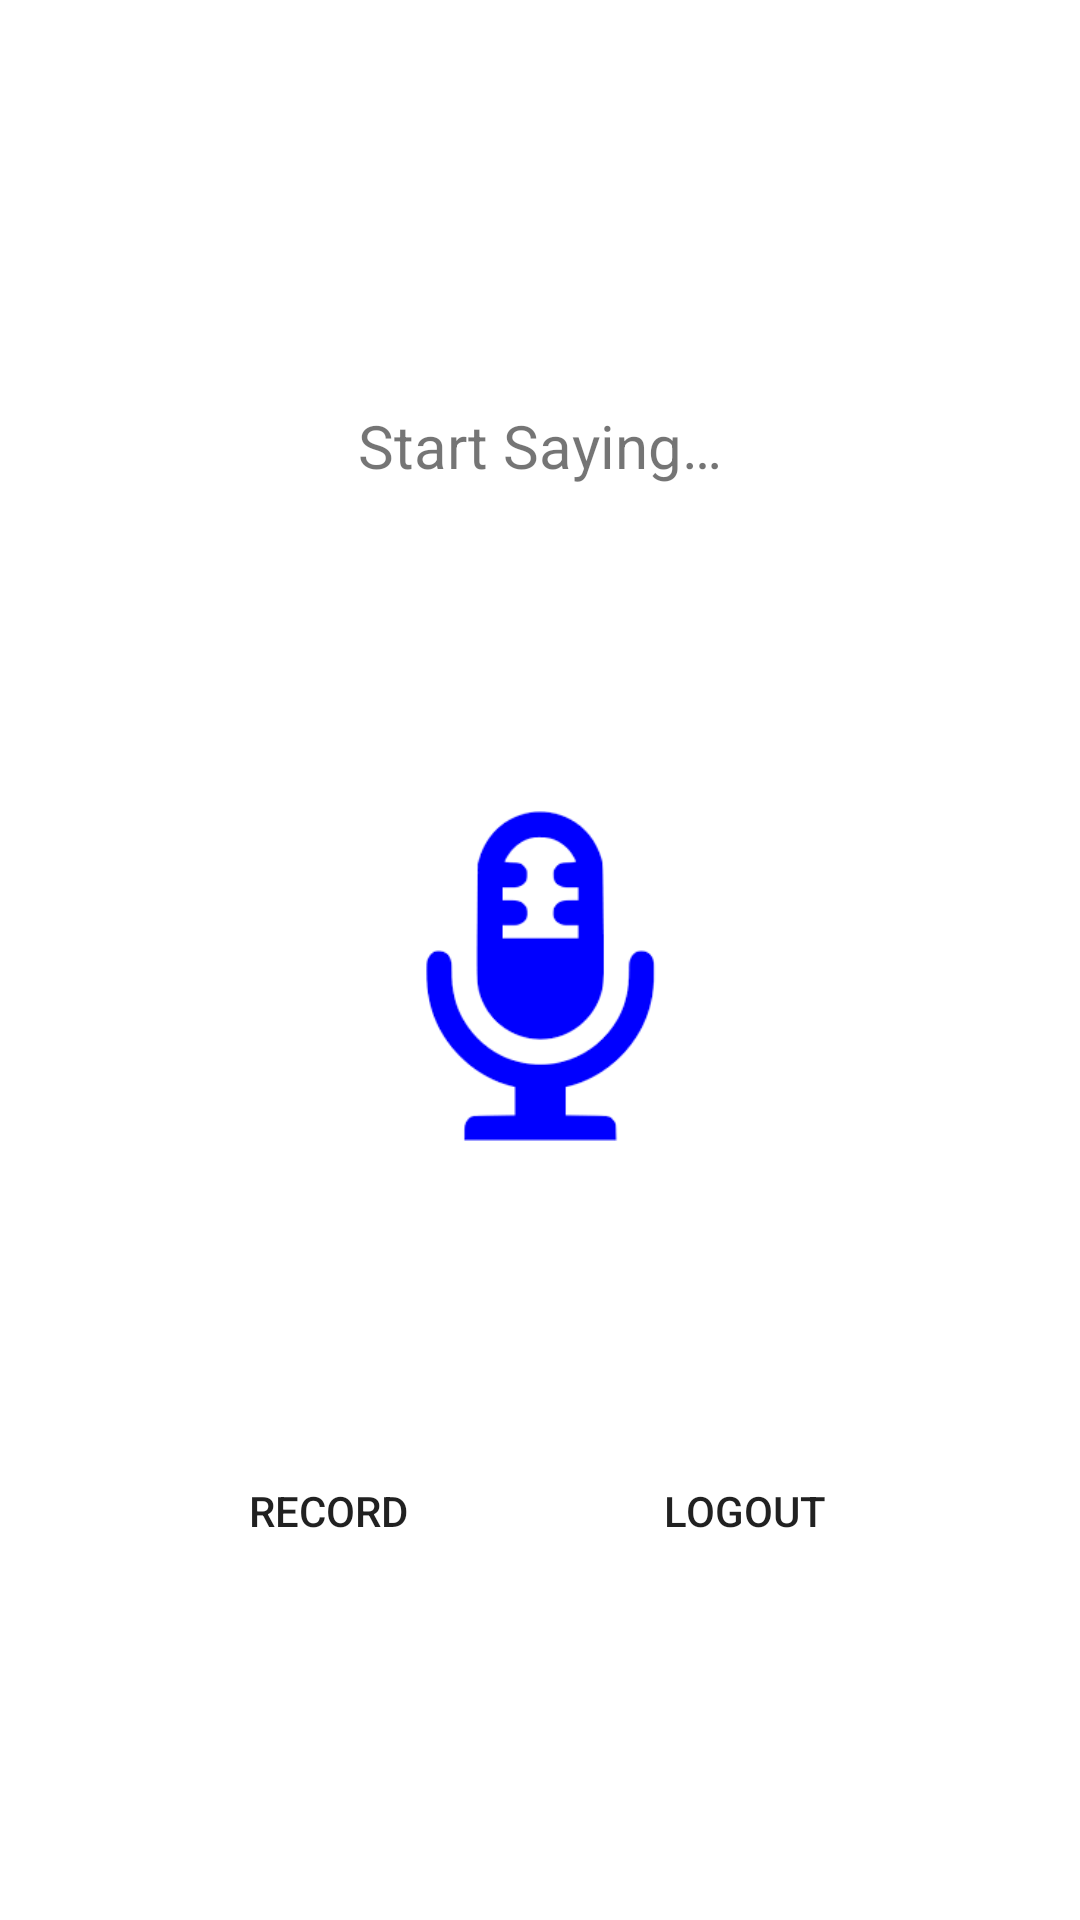

Here is an Android app screen rendered from its layout file. Give the layout XML and the strings, colors and styles it references.
<!-- AndroidManifest.xml: application theme Theme.AssistantCloudComputing -->
<!-- res/layout/activity_main.xml -->
<?xml version="1.0" encoding="utf-8"?>
<androidx.constraintlayout.widget.ConstraintLayout xmlns:android="http://schemas.android.com/apk/res/android"
    xmlns:app="http://schemas.android.com/apk/res-auto"
    xmlns:tools="http://schemas.android.com/tools"
    android:layout_width="match_parent"
    android:layout_height="match_parent"
    tools:context=".MainActivity">


    <TextView
        android:id="@+id/msgtv"
        android:layout_width="match_parent"
        android:layout_height="wrap_content"
        android:text="@string/loading"
        android:textSize="20sp"
        android:textAlignment="center"
        app:layout_constraintBottom_toBottomOf="parent"
        app:layout_constraintLeft_toLeftOf="parent"
        app:layout_constraintRight_toRightOf="parent"
        app:layout_constraintTop_toTopOf="parent"
        app:layout_constraintVertical_bias="0.22000003" />

    <ImageButton
        android:id="@+id/startbtn"
        android:layout_width="120sp"
        android:layout_height="120sp"
        android:background="#ffffff"
        android:paddingLeft="30dp"
        android:paddingTop="5dp"
        android:paddingRight="30dp"
        android:paddingBottom="5dp"
        android:scaleType="centerCrop"
        android:src="@drawable/mic"
        android:text="@string/start"
        android:textAllCaps="false"
        android:textSize="25sp"
        app:layout_constraintBottom_toBottomOf="parent"
        app:layout_constraintEnd_toEndOf="parent"
        app:layout_constraintStart_toStartOf="parent"
        app:layout_constraintTop_toTopOf="parent"
        app:layout_constraintVertical_bias="0.51" />

    <Button
        android:id="@+id/record"
        android:layout_width="wrap_content"
        android:layout_height="wrap_content"
        android:background="@drawable/btn_drawable"
        android:text="@string/record"
        app:layout_constraintBottom_toBottomOf="parent"
        app:layout_constraintEnd_toEndOf="parent"
        app:layout_constraintHorizontal_bias="0.24"
        app:layout_constraintStart_toStartOf="parent"
        app:layout_constraintTop_toTopOf="parent"
        app:layout_constraintVertical_bias="0.81" />

    <Button
        android:id="@+id/logOut"
        android:layout_width="wrap_content"
        android:layout_height="wrap_content"
        android:background="@drawable/btn_drawable"
        android:text="@string/logout"
        app:layout_constraintBottom_toBottomOf="parent"
        app:layout_constraintEnd_toEndOf="parent"
        app:layout_constraintHorizontal_bias="0.75"
        app:layout_constraintStart_toStartOf="parent"
        app:layout_constraintTop_toTopOf="parent"
        app:layout_constraintVertical_bias="0.81" />
</androidx.constraintlayout.widget.ConstraintLayout>
<!-- resources referenced by this layout -->
<resources>
  <!-- drawable mic: png bitmap (drawable, 2989 bytes) -->
  <string name="loading">Start Saying…</string>
  <string name="logout">LogOut</string>
  <string name="record">Record</string>
  <string name="start">Start</string>
  <style name="Theme.AssistantCloudComputing" parent="Theme.MaterialComponents.DayNight.DarkActionBar">
          
          <item name="colorPrimary">@color/purple_500</item>
          <item name="colorPrimaryVariant">@color/purple_700</item>
          <item name="colorOnPrimary">@color/white</item>
          
          <item name="colorSecondary">@color/teal_200</item>
          <item name="colorSecondaryVariant">@color/teal_700</item>
          <item name="colorOnSecondary">@color/black</item>
          
          <item name="android:statusBarColor" tools:targetApi="l">?attr/colorPrimaryVariant</item>
          
      </style>
  <!-- not gathered from this repository: default colours our renderer supplied (Android Studio template values) -->
  <color name="purple_500">#FF6200EE</color>
  <color name="purple_700">#FF3700B3</color>
  <color name="teal_200">#FF03DAC5</color>
  <color name="teal_700">#FF018786</color>
  <color name="black">#FF000000</color>
  <color name="white">#FFFFFFFF</color>
</resources>
